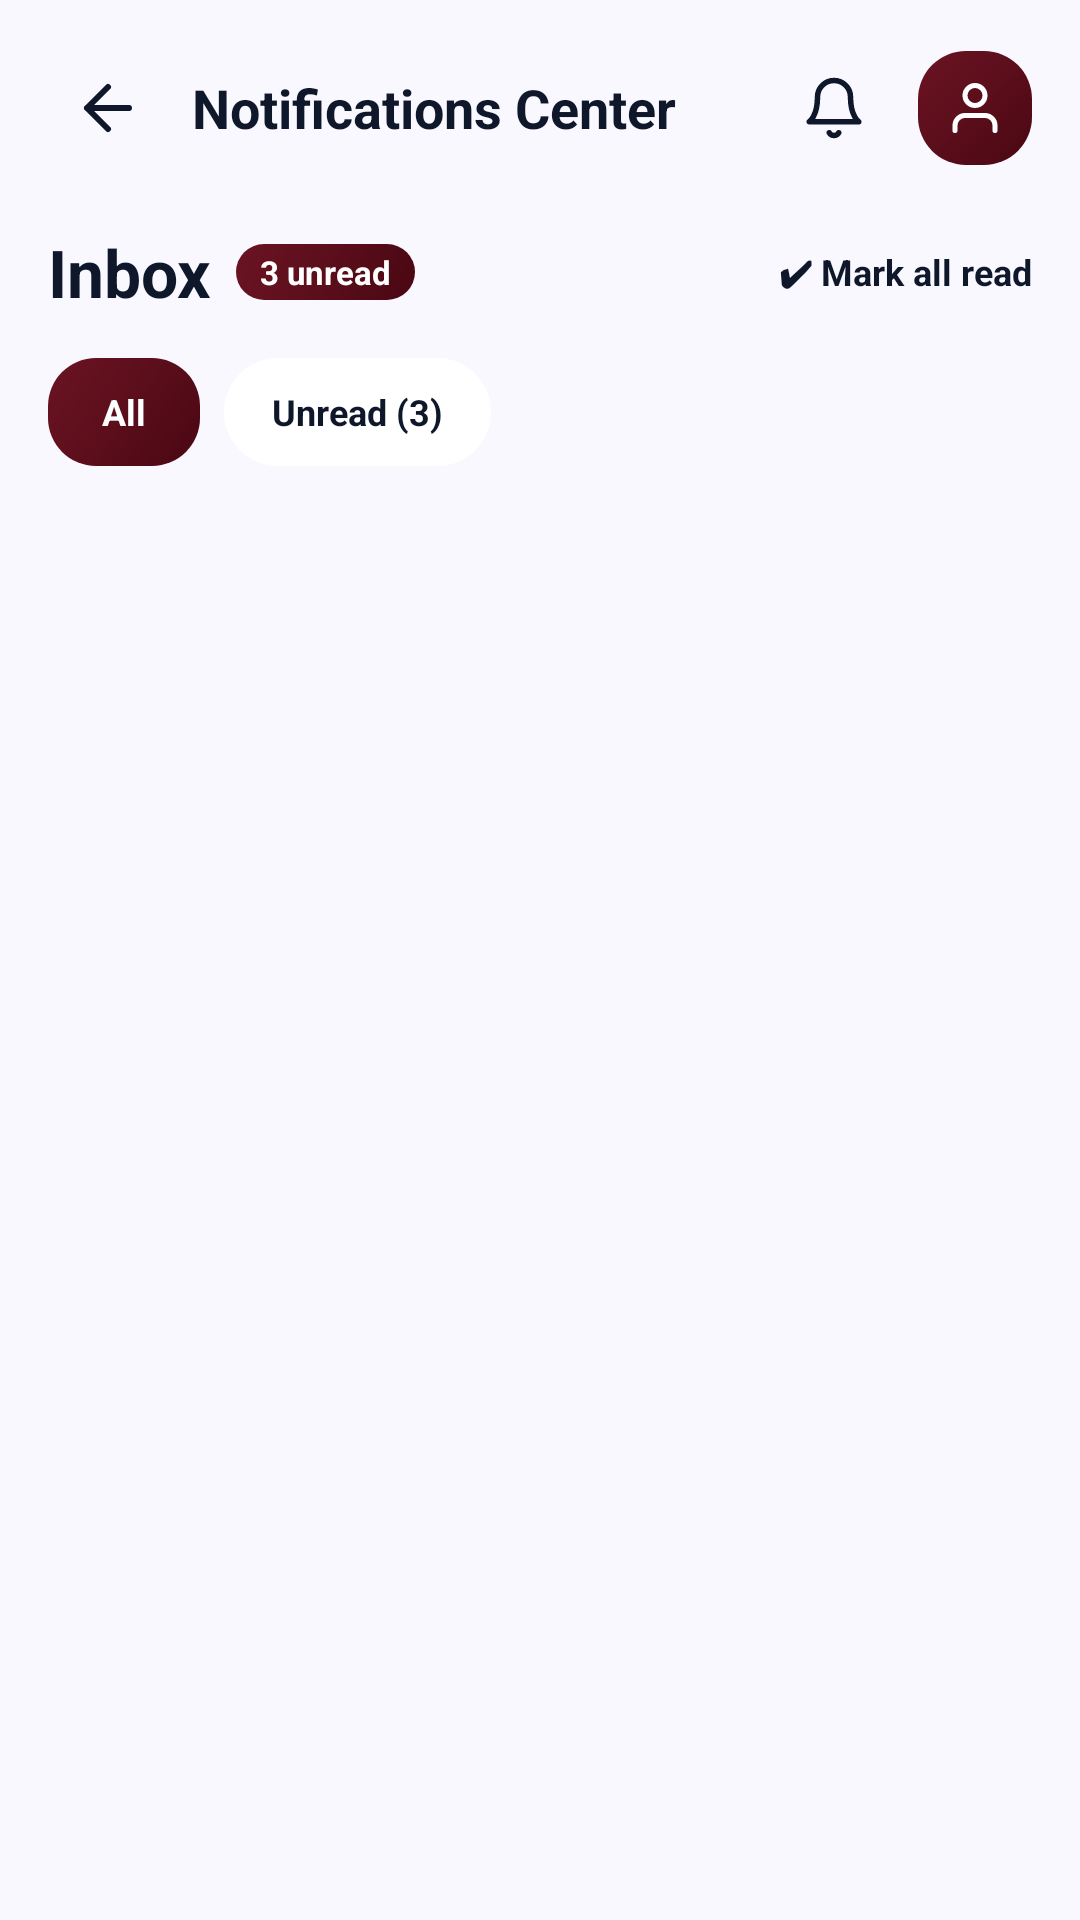

Android layout source for this screen:
<!-- AndroidManifest.xml: application theme Theme.StudentLife -->
<!-- res/layout/activity_notifications.xml -->
<?xml version="1.0" encoding="utf-8"?>
<androidx.constraintlayout.widget.ConstraintLayout xmlns:android="http://schemas.android.com/apk/res/android"
    xmlns:app="http://schemas.android.com/apk/res-auto"
    xmlns:tools="http://schemas.android.com/tools"
    android:layout_width="match_parent"
    android:layout_height="match_parent"
    android:background="@color/app_background">

    <androidx.core.widget.NestedScrollView
        android:layout_width="match_parent"
        android:layout_height="0dp"
        android:clipToPadding="false"
        android:fillViewport="true"
        android:paddingBottom="@dimen/content_bottom_padding_for_nav"
        app:layout_constraintBottom_toBottomOf="parent"
        app:layout_constraintTop_toTopOf="parent">

        <LinearLayout
            android:layout_width="match_parent"
            android:layout_height="wrap_content"
            android:orientation="vertical"
            android:paddingStart="16dp"
            android:paddingTop="16dp"
            android:paddingEnd="16dp">

            
            <LinearLayout
                android:layout_width="match_parent"
                android:layout_height="wrap_content"
                android:gravity="center_vertical"
                android:orientation="horizontal">

                <ImageButton
                    android:id="@+id/btnBackNotifications"
                    android:layout_width="40dp"
                    android:layout_height="40dp"
                    android:background="?attr/selectableItemBackgroundBorderless"
                    android:src="@drawable/ic_arrow_back"
                    app:tint="@color/text_primary" />

                <TextView
                    android:layout_width="0dp"
                    android:layout_height="wrap_content"
                    android:layout_marginStart="8dp"
                    android:layout_weight="1"
                    android:text="Notifications Center"
                    android:textColor="@color/text_primary"
                    android:textSize="18sp"
                    android:textStyle="bold" />

                <FrameLayout
                    android:layout_width="40dp"
                    android:layout_height="40dp"
                    android:background="?attr/selectableItemBackgroundBorderless">

                    <ImageView
                        android:layout_width="22dp"
                        android:layout_height="22dp"
                        android:layout_gravity="center"
                        android:src="@drawable/ic_bell"
                        app:tint="@color/text_primary" />
                </FrameLayout>

                <FrameLayout
                    android:layout_width="38dp"
                    android:layout_height="38dp"
                    android:layout_marginStart="8dp"
                    android:background="@drawable/bg_card_maroon_banner">

                    <ImageView
                        android:layout_width="20dp"
                        android:layout_height="20dp"
                        android:layout_gravity="center"
                        android:src="@drawable/ic_profile"
                        app:tint="@color/white" />
                </FrameLayout>
            </LinearLayout>

            
            <LinearLayout
                android:layout_width="match_parent"
                android:layout_height="wrap_content"
                android:layout_marginTop="20dp"
                android:gravity="center_vertical"
                android:orientation="horizontal">

                <TextView
                    android:layout_width="wrap_content"
                    android:layout_height="wrap_content"
                    android:text="Inbox"
                    android:textColor="@color/text_primary"
                    android:textSize="22sp"
                    android:textStyle="bold" />

                <TextView
                    android:id="@+id/tvInboxUnreadCount"
                    android:layout_width="wrap_content"
                    android:layout_height="wrap_content"
                    android:layout_marginStart="8dp"
                    android:background="@drawable/bg_card_maroon_banner"
                    android:paddingStart="8dp"
                    android:paddingTop="2dp"
                    android:paddingEnd="8dp"
                    android:paddingBottom="2dp"
                    android:text="3 unread"
                    android:textColor="@color/white"
                    android:textSize="11sp"
                    android:textStyle="bold" />

                <View
                    android:layout_width="0dp"
                    android:layout_height="1dp"
                    android:layout_weight="1" />

                <TextView
                    android:id="@+id/btnMarkAllRead"
                    android:layout_width="wrap_content"
                    android:layout_height="wrap_content"
                    android:text="✔ Mark all read"
                    android:textColor="@color/text_primary"
                    android:textSize="12sp"
                    android:textStyle="bold" />
            </LinearLayout>

            
            <LinearLayout
                android:layout_width="wrap_content"
                android:layout_height="wrap_content"
                android:layout_marginTop="14dp"
                android:orientation="horizontal">

                <TextView
                    android:id="@+id/tabNotificationsAll"
                    android:layout_width="wrap_content"
                    android:layout_height="36dp"
                    android:background="@drawable/bg_card_maroon_banner"
                    android:gravity="center"
                    android:paddingStart="18dp"
                    android:paddingEnd="18dp"
                    android:text="All"
                    android:textColor="@color/white"
                    android:textSize="12sp"
                    android:textStyle="bold" />

                <TextView
                    android:id="@+id/tabNotificationsUnread"
                    android:layout_width="wrap_content"
                    android:layout_height="36dp"
                    android:layout_marginStart="8dp"
                    android:background="@drawable/bg_pill_processing"
                    android:backgroundTint="@color/card_surface"
                    android:gravity="center"
                    android:paddingStart="16dp"
                    android:paddingEnd="16dp"
                    android:text="Unread (3)"
                    android:textColor="@color/text_primary"
                    android:textSize="12sp"
                    android:textStyle="bold" />
            </LinearLayout>

            
            <androidx.recyclerview.widget.RecyclerView
                android:id="@+id/rvNotifications"
                android:layout_width="match_parent"
                android:layout_height="wrap_content"
                android:layout_marginTop="14dp"
                android:nestedScrollingEnabled="false"
                tools:itemCount="5"
                tools:listitem="@layout/item_notification" />

        </LinearLayout>
    </androidx.core.widget.NestedScrollView>

</androidx.constraintlayout.widget.ConstraintLayout>
<!-- res/layout/item_notification.xml (included above) -->
<?xml version="1.0" encoding="utf-8"?>
<com.google.android.material.card.MaterialCardView xmlns:android="http://schemas.android.com/apk/res/android"
    xmlns:app="http://schemas.android.com/apk/res-auto"
    style="@style/Card.Primary"
    android:layout_width="match_parent"
    android:layout_height="wrap_content"
    android:layout_marginBottom="10dp"
    app:cardCornerRadius="16dp">

    <LinearLayout
        android:layout_width="match_parent"
        android:layout_height="wrap_content"
        android:orientation="horizontal"
        android:padding="16dp">

        <FrameLayout
            android:id="@+id/notificationIconContainer"
            android:layout_width="40dp"
            android:layout_height="40dp"
            android:background="@drawable/bg_quick_service_blue">

            <ImageView
                android:id="@+id/ivNotificationIcon"
                android:layout_width="20dp"
                android:layout_height="20dp"
                android:layout_gravity="center"
                android:src="@drawable/ic_scholarship"
                app:tint="#1D4ED8" />
        </FrameLayout>

        <LinearLayout
            android:layout_width="0dp"
            android:layout_height="wrap_content"
            android:layout_marginStart="12dp"
            android:layout_weight="1"
            android:orientation="vertical">

            <LinearLayout
                android:layout_width="match_parent"
                android:layout_height="wrap_content"
                android:gravity="center_vertical"
                android:orientation="horizontal">

                <TextView
                    android:id="@+id/tvNotificationTitle"
                    android:layout_width="0dp"
                    android:layout_height="wrap_content"
                    android:layout_weight="1"
                    android:text="Scholarship Requirement Approved"
                    android:textColor="@color/text_primary"
                    android:textSize="14sp"
                    android:textStyle="bold" />

                
                <View
                    android:id="@+id/dotUnreadIndicator"
                    android:layout_width="8dp"
                    android:layout_height="8dp"
                    android:layout_marginStart="8dp"
                    android:background="@drawable/bg_pill_rejected"
                    android:backgroundTint="@color/secondary_ruby" />
            </LinearLayout>

            <TextView
                android:id="@+id/tvNotificationBody"
                android:layout_width="wrap_content"
                android:layout_height="wrap_content"
                android:layout_marginTop="4dp"
                android:lineSpacingExtra="2dp"
                android:text="Your Grade Slip (2nd Sem) has been approved by the Student Life Office."
                android:textColor="@color/text_secondary"
                android:textSize="12sp" />

            <TextView
                android:id="@+id/tvNotificationFooter"
                android:layout_width="wrap_content"
                android:layout_height="wrap_content"
                android:layout_marginTop="8dp"
                android:text="2 hours ago • Verified"
                android:textColor="@color/status_green_text"
                android:textSize="11sp"
                android:textStyle="bold" />
        </LinearLayout>
    </LinearLayout>
</com.google.android.material.card.MaterialCardView>
<!-- resources referenced by this layout -->
<resources>
  <color name="app_background">#FAF8FF</color>
  <color name="card_surface">#FFFFFF</color>
  <color name="secondary_ruby">#E11D48</color>
  <color name="status_green_text">#047857</color>
  <color name="text_primary">#0F172A</color>
  <color name="text_secondary">#64748B</color>
  <color name="white">#FFFFFFFF</color>
  <dimen name="content_bottom_padding_for_nav">100dp</dimen>
  <!-- drawable bg_card_maroon_banner (drawable) -->
  <?xml version="1.0" encoding="utf-8"?>
  <shape xmlns:android="http://schemas.android.com/apk/res/android"
      android:shape="rectangle">
      <gradient
          android:startColor="#4A0713"
          android:centerColor="#5B0E1B"
          android:endColor="#6B1323"
          android:angle="135" />
      <corners android:radius="@dimen/radius_primary_card" />
  </shape>
  <!-- drawable bg_pill_processing (drawable) -->
  <?xml version="1.0" encoding="utf-8"?>
  <shape xmlns:android="http://schemas.android.com/apk/res/android"
      android:shape="rectangle">
      <solid android:color="@color/status_blue_bg" />
      <corners android:radius="@dimen/radius_pill" />
      <padding
          android:left="10dp"
          android:top="4dp"
          android:right="10dp"
          android:bottom="4dp" />
  </shape>
  <!-- drawable bg_pill_rejected (drawable) -->
  <?xml version="1.0" encoding="utf-8"?>
  <shape xmlns:android="http://schemas.android.com/apk/res/android"
      android:shape="rectangle">
      <solid android:color="@color/status_red_bg" />
      <corners android:radius="@dimen/radius_pill" />
      <padding
          android:left="10dp"
          android:top="4dp"
          android:right="10dp"
          android:bottom="4dp" />
  </shape>
  <!-- drawable bg_quick_service_blue (drawable) -->
  <?xml version="1.0" encoding="utf-8"?>
  <shape xmlns:android="http://schemas.android.com/apk/res/android"
      android:shape="rectangle">
      <solid android:color="@color/tile_blue_bg" />
      <corners android:radius="@dimen/radius_secondary_card" />
  </shape>
  <!-- drawable ic_arrow_back (drawable) -->
  <vector xmlns:android="http://schemas.android.com/apk/res/android"
      android:width="24dp"
      android:height="24dp"
      android:viewportWidth="24"
      android:viewportHeight="24">
      <path
          android:fillColor="#00000000"
          android:pathData="M19,12H5M12,19l-7,-7 7,-7"
          android:strokeColor="#0F172A"
          android:strokeLineCap="round"
          android:strokeLineJoin="round"
          android:strokeWidth="2" />
  </vector>
  <style name="Card.Primary" parent="Widget.Material3.CardView.Elevated">
          <item name="cardCornerRadius">@dimen/radius_primary_card</item>
          <item name="cardElevation">2dp</item>
          <item name="cardBackgroundColor">@color/card_surface</item>
          <item name="strokeWidth">1dp</item>
          <item name="strokeColor">@color/divider_border</item>
      </style>
  <style name="Theme.StudentLife" parent="Theme.Material3.Light.NoActionBar">
          
          <item name="colorPrimary">@color/primary_maroon</item>
          <item name="colorPrimaryDark">@color/primary_maroon_dark</item>
          <item name="colorSecondary">@color/secondary_ruby</item>
          <item name="android:windowBackground">@color/app_background</item>
          <item name="android:statusBarColor">@color/app_background</item>
          <item name="android:windowLightStatusBar">true</item>
          <item name="android:navigationBarColor">@color/app_background</item>
          <item name="android:windowLightNavigationBar">true</item>
      </style>
  <dimen name="radius_primary_card">16dp</dimen>
  <color name="status_blue_bg">#EFF6FF</color>
  <dimen name="radius_pill">999dp</dimen>
  <color name="status_red_bg">#FFF1F2</color>
  <color name="tile_blue_bg">#DBEAFE</color>
  <dimen name="radius_secondary_card">12dp</dimen>
  <color name="divider_border">#E2E8F0</color>
  <color name="primary_maroon">#5B0E1B</color>
  <color name="primary_maroon_dark">#3A000A</color>
</resources>
